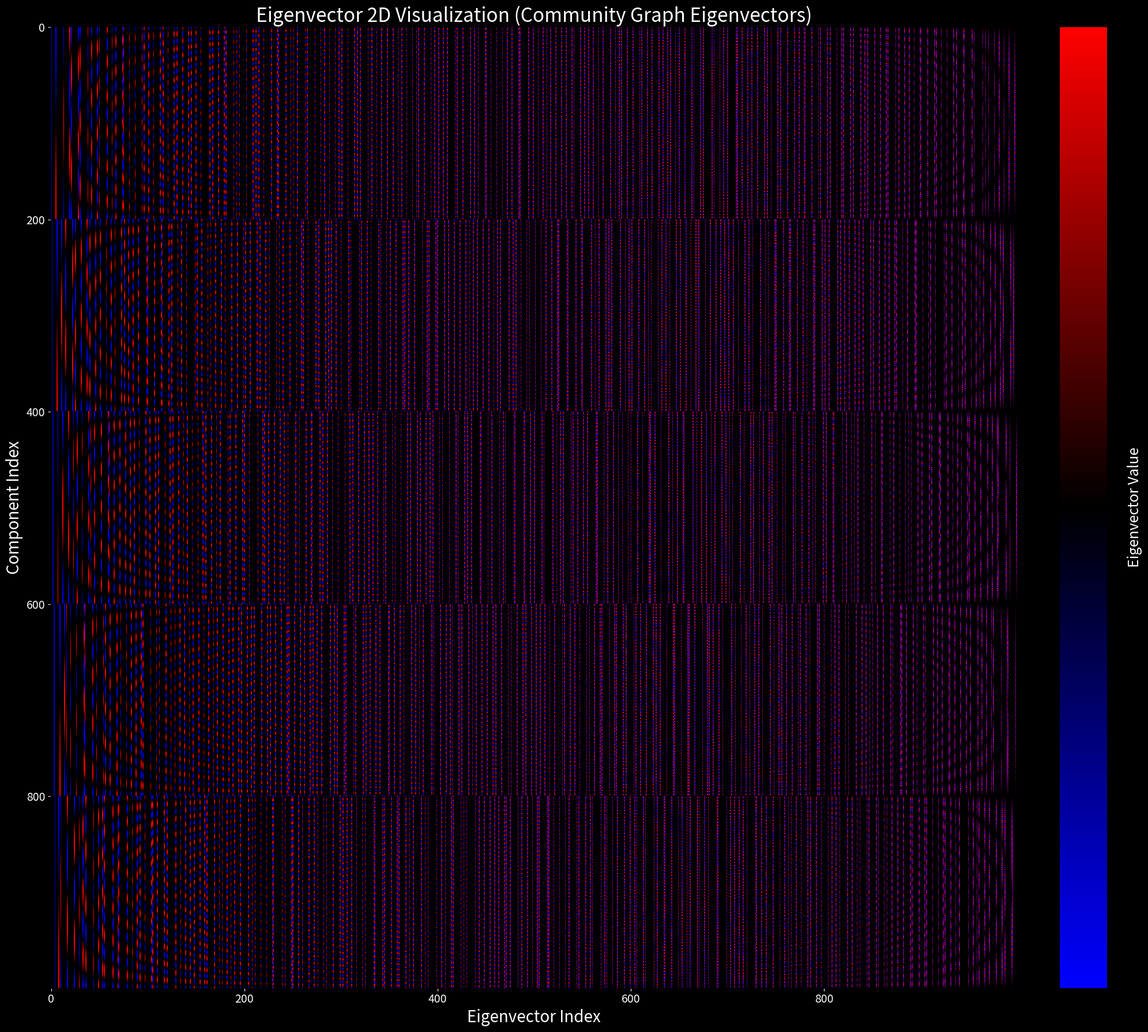

Source code (Python):
import numpy as np
import networkx as nx
import matplotlib.pyplot as plt
import matplotlib.colors as mcolors
from time import time
import os

def generate_path_community_graph(n, num_communities, inter_community_prob):
    """
    n: Total number of nodes
    num_communities: Number of communities (blocks)
    inter_community_prob: Probability of connecting nodes between different communities
    """
    G = nx.Graph()

    # Calculate size of each community
    community_size = n // num_communities

    # Create a path graph for each community
    for c in range(num_communities):
        start = c * community_size
        end = start + community_size
        path = nx.path_graph(range(start, end))  # Create a path graph for the community
        G.add_edges_from(path.edges())

    # Add inter-community connections
    for i in range(num_communities):
        for j in range(i + 1, num_communities):
            start_i = i * community_size
            start_j = j * community_size
            for a in range(community_size):
                if np.random.rand() < inter_community_prob:
                    G.add_edge(start_i + a, start_j + a)  # Connecting corresponding nodes between communities

    return G

def compute_laplacian_eigenvectors(G):
    """
    Computes the Laplacian of the graph and returns its eigenvalues and eigenvectors.
    """
    L = nx.laplacian_matrix(G).toarray()  # Convert to dense matrix
    eigenvalues, eigenvectors = np.linalg.eigh(L)  # Compute eigenvalues and eigenvectors
    return eigenvalues, eigenvectors

def sort_data(eigenvalues, eigenvectors):
    """
    Sorts eigenvalues in ascending order and rearranges eigenvectors accordingly.
    """
    idx = np.argsort(eigenvalues)
    eigenvalues_sorted = eigenvalues[idx]
    eigenvectors_sorted = eigenvectors[:, idx]
    return eigenvalues_sorted, eigenvectors_sorted

def compute_z_normalization(data):
    """
    Computes Z-normalization for the data excluding zeros.
    """
    non_zero_values = data[data != 0]
    if non_zero_values.size == 0:
        return None  # Indicates all data is zero
    mean = np.mean(non_zero_values)
    std = np.std(non_zero_values)
    intensity = (data - (mean - 2 * std)) / (4 * std)
    intensity = np.clip(intensity, 0, 1)
    return intensity

def create_2d_plot(eigenvectors, method_name, filename):
    """
    Creates and saves a 2D scatter plot of eigenvectors.
    """
    plot_start_time = time()
    print(f"=== Creating 2D Visualization for Method: {method_name} ===")

    # Z-normalize eigenvectors
    intensity = compute_z_normalization(eigenvectors)
    if intensity is None:
        print("All eigenvector values are zero. Skipping plot creation.\n")
        return

    cmap = mcolors.LinearSegmentedColormap.from_list('bwr_custom', ['blue', 'black', 'red'], N=256)
    
    plt.figure(figsize=(20, 18), facecolor='black')
    ax = plt.gca()
    ax.set_facecolor('black')
    
    masked_intensity = np.ma.masked_where(eigenvectors == 0, intensity)
    
    img = ax.imshow(masked_intensity, cmap=cmap, aspect='auto', interpolation='nearest')
    
    plt.title(f'Eigenvector 2D Visualization ({method_name})', color='white', fontsize=24)
    plt.xlabel('Eigenvector Index', color='white', fontsize=20)
    plt.ylabel('Component Index', color='white', fontsize=20)
    
    cbar = plt.colorbar(img, ax=ax, fraction=0.046, pad=0.04)
    cbar.set_label('Eigenvector Value', color='white', fontsize=18)
    
    ax.tick_params(axis='x', colors='white', labelsize=14)
    ax.tick_params(axis='y', colors='white', labelsize=14)
    
    plt.tight_layout()
    plt.savefig(filename, dpi=300, facecolor='black')
    plt.close()
    print(f"Plot saved successfully as '{filename}'.")

def main():
    start_time = time()
    print("=== Laplacian Eigenvector Visualization Script ===\n")

    # Parameters for the community graph
    n = 1001  # Total number of nodes
    num_communities = 5  # Number of communities (blocks)
    inter_community_prob = 0.0  # Probability of connecting nodes between different communities
    
    # Generate community graph with path structures
    G = generate_path_community_graph(n, num_communities, inter_community_prob)
    print(f"Generated path community graph with {n} nodes and {num_communities} communities.\n")
    
    # Compute Laplacian and its eigenvectors
    eigenvalues, eigenvectors = compute_laplacian_eigenvectors(G)
    print("Computed Laplacian matrix and its eigenvalues/eigenvectors.\n")
    
    # Sort eigenvectors by eigenvalues
    eigenvalues_sorted, eigenvectors_sorted = sort_data(eigenvalues, eigenvectors)
    
    filename = "community_eigenvectors_2d.png"
    
    create_2d_plot(eigenvectors_sorted, "Community Graph Eigenvectors", filename)

    total_time = time() - start_time
    print(f"Visualization generated successfully in {total_time:.2f} seconds.")

    os.system(f"open {filename}")

if __name__ == "__main__":
    main()
